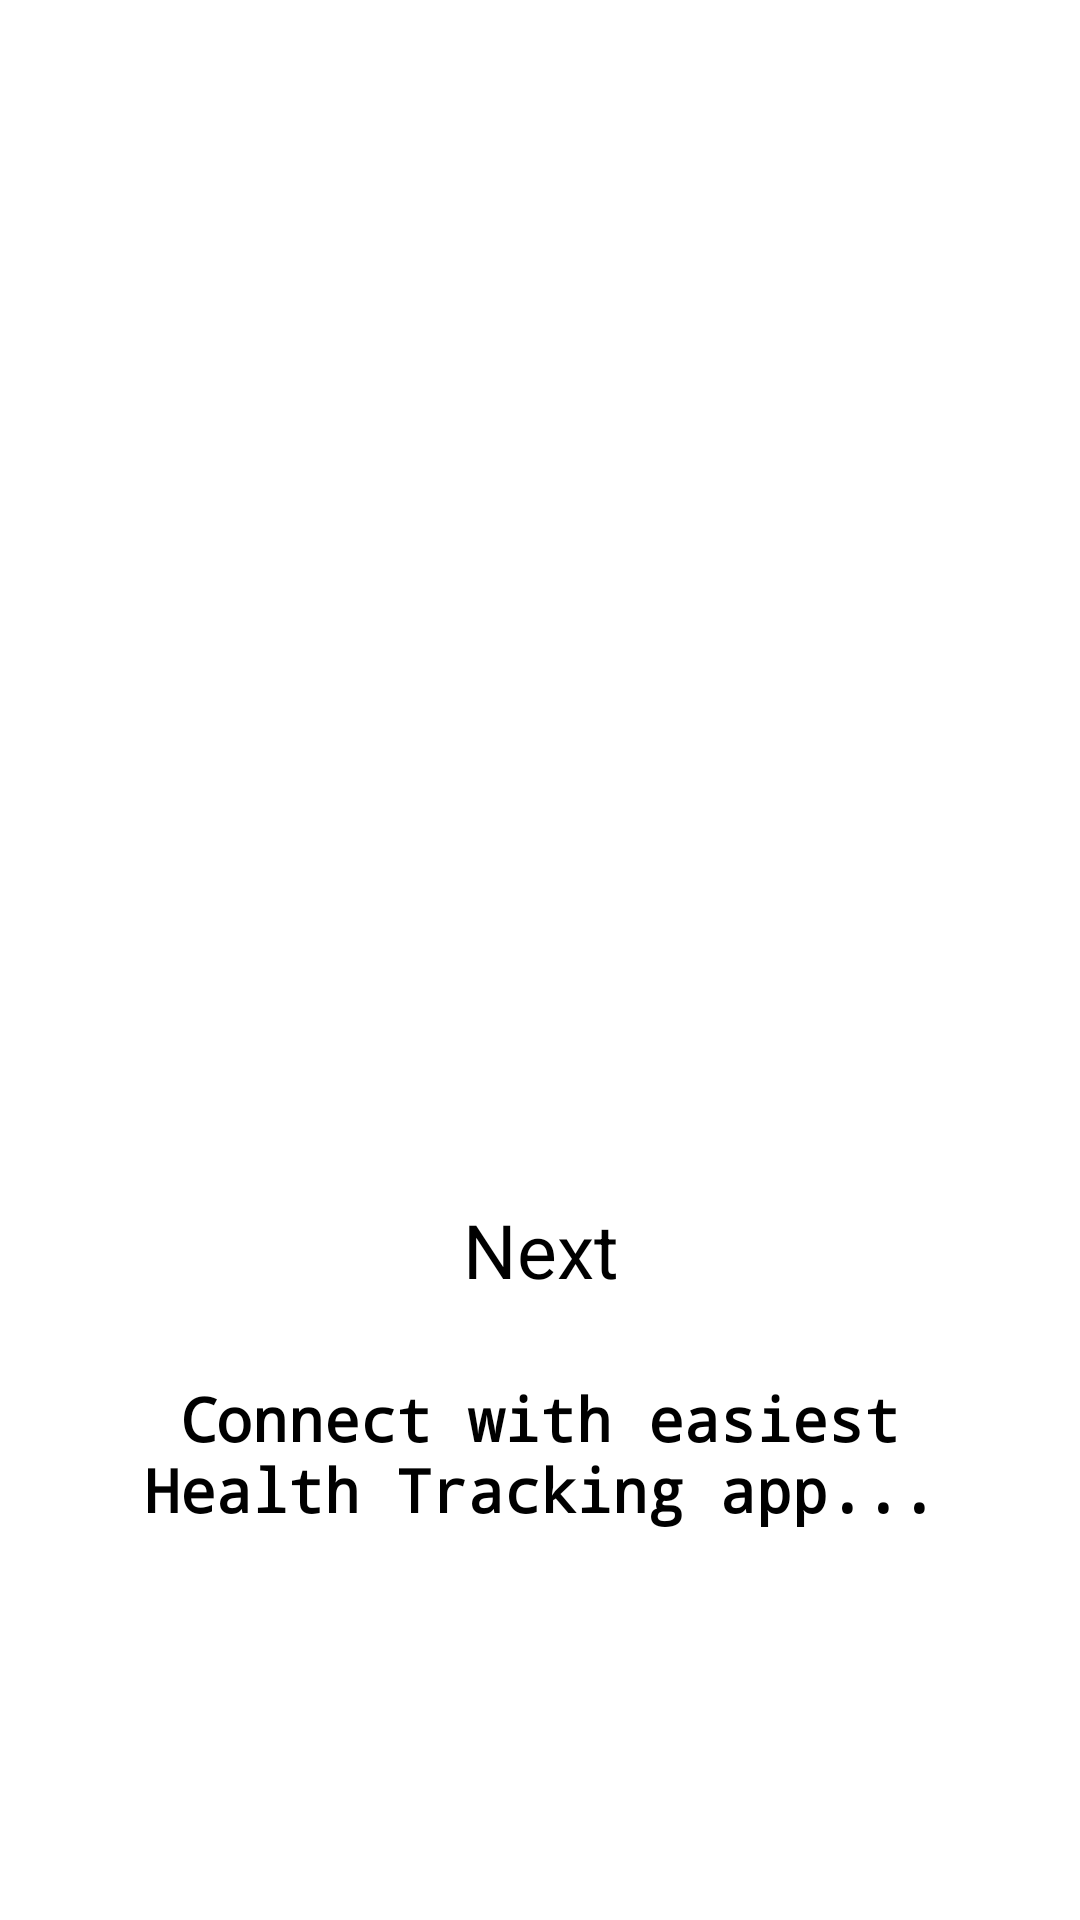

Android layout source for this screen:
<!-- AndroidManifest.xml: application theme Theme.BMICal -->
<!-- res/layout/activity_main.xml -->
<?xml version="1.0" encoding="utf-8"?>
<androidx.constraintlayout.widget.ConstraintLayout xmlns:android="http://schemas.android.com/apk/res/android"
    xmlns:app="http://schemas.android.com/apk/res-auto"
    xmlns:tools="http://schemas.android.com/tools"
    android:id="@+id/main"
    android:layout_width="match_parent"
    android:layout_height="match_parent"
    tools:context=".MainActivity">

    <androidx.constraintlayout.widget.ConstraintLayout
        android:layout_width="match_parent"
        android:layout_height="match_parent"
        android:background="@color/white"
        app:layout_constraintBottom_toBottomOf="parent"
        app:layout_constraintEnd_toEndOf="parent"
        app:layout_constraintStart_toStartOf="parent"
        app:layout_constraintTop_toTopOf="parent">

        <ImageView
            android:id="@+id/imageView11"
            android:layout_width="wrap_content"
            android:layout_height="wrap_content"
            app:layout_constraintBottom_toBottomOf="parent"
            app:layout_constraintStart_toStartOf="parent"
            app:layout_constraintTop_toTopOf="parent"
            app:layout_constraintVertical_bias="0.0"
            app:srcCompat="@drawable/red_simple_medical_health_logo"
            tools:ignore="ContentDescription,MissingConstraints" />

        <Button
            android:id="@+id/nextb"
            android:layout_width="wrap_content"
            android:layout_height="wrap_content"
            android:backgroundTint="@color/dark_blue"
            android:text="Next"
            android:textSize="25sp"
            app:layout_constraintBottom_toBottomOf="parent"
            app:layout_constraintEnd_toEndOf="parent"
            app:layout_constraintHorizontal_bias="0.501"
            app:layout_constraintStart_toStartOf="parent"
            app:layout_constraintTop_toTopOf="@+id/imageView11"
            app:layout_constraintVertical_bias="0.659"
            tools:ignore="HardcodedText,MissingConstraints" />

        <TextView
            android:id="@+id/textView16"
            android:layout_width="289dp"
            android:layout_height="78dp"
            android:fontFamily="monospace"
            android:text="Connect with easiest Health Tracking app..."
            android:textAlignment="center"
            android:textSize="20sp"
            android:textStyle="bold"
            app:layout_constraintBottom_toBottomOf="parent"
            app:layout_constraintEnd_toEndOf="parent"
            app:layout_constraintHorizontal_bias="0.504"
            app:layout_constraintStart_toStartOf="parent"
            app:layout_constraintTop_toBottomOf="@+id/nextb"
            app:layout_constraintVertical_bias="0.201"
            tools:ignore="HardcodedText" />
    </androidx.constraintlayout.widget.ConstraintLayout>

</androidx.constraintlayout.widget.ConstraintLayout>
<!-- resources referenced by this layout -->
<resources>
  <color name="dark_blue">#0C2247</color>
  <color name="white">#FFFFFFFF</color>
  <!-- drawable red_simple_medical_health_logo: jpg bitmap (drawable, 17789 bytes) -->
</resources>
